5-way image classification set "dataset" from GitHub (gabrieldgf4/insect-leaf-predation-dataset); label vocabulary: caterpillar, gastropod, grasshopper, green cow, healthy leaf.

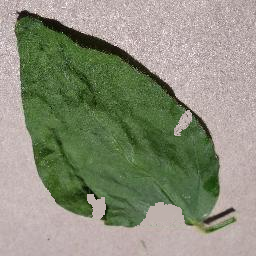
Label: caterpillar

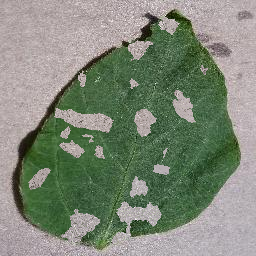
Label: gastropod

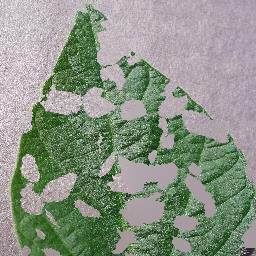
Label: green cow

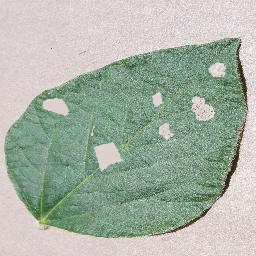
Label: grasshopper

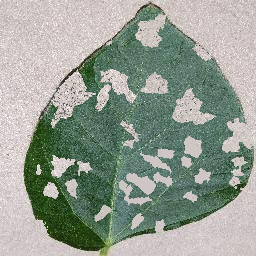
Label: gastropod

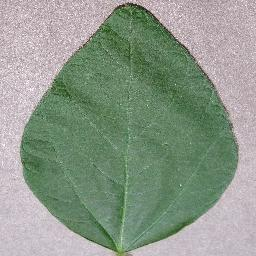
Label: healthy leaf
